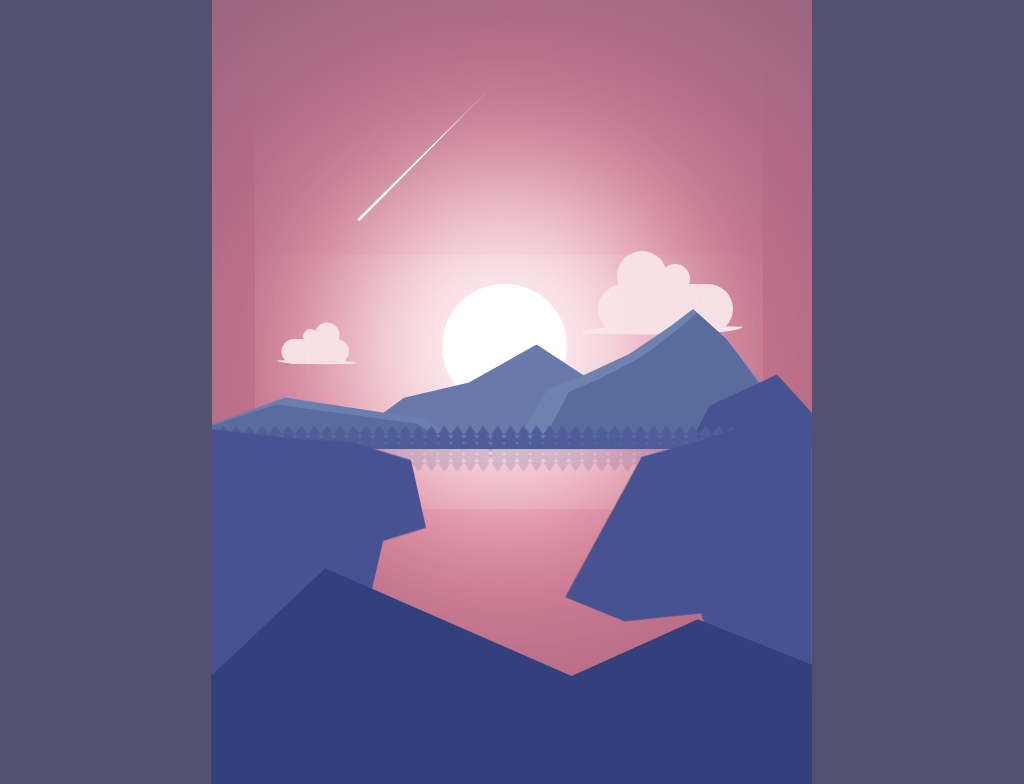

Recreate this image using only HTML and CSS.

<!-- file: index.html -->
<!DOCTYPE html>
<html lang="en">
<head>
    <meta charset="UTF-8">
    <meta name="viewport" content="width=device-width, initial-scale=1.0">
    <title>Document</title>

    <link rel="stylesheet" href="style.css">
</head>
<body>
  <!-- insert for triangle -->
  <!-- <div class="bg">
	<div class="clipshape"> -->
    <!-- end -->

    <div class="container">

        <!-- SKY -->
        <div class="shooting-star"></div>

        <div class="cloud-inner-left">
            <div class="cil-1"></div>
            <div class="cil-2"></div>
            <div class="cil-body"></div>
            <div class="cil-bottom"></div>
        </div>

        <div class="cloud-inner-right">
            <div class="cil-1"></div>
            <div class="cil-2"></div>
            <div class="cil-body"></div>
            <div class="cil-bottom"></div>
        </div>

        <div class="sun"></div>

        <!-- MOUNTAINS -->
        <div class="mountain-1"></div>
        <div class="mountain-2">
            <div class="mountain-2-shadow"></div>
        </div>
        <div class="mountain-3">
            <div class="mountain-3-shadow"></div>
        </div>
        <div class="mountain-4"></div>

        <!-- FOREST -->
        <div class="forest-left">
            <div class="tree-1">
                <div class="f-1"></div> 
                <div class="f-2"></div> 
                <div class="f-3"></div>
            </div>
            <div class="tree-2">
                <div class="f-1"></div> 
                <div class="f-2"></div> 
                <div class="f-3"></div>
            </div>
            <div class="tree-3">
                <div class="f-1"></div> 
                <div class="f-2"></div> 
                <div class="f-3"></div>
            </div>
            <div class="tree-4">
                <div class="f-1"></div> 
                <div class="f-2"></div> 
                <div class="f-3"></div>
            </div>
            <div class="tree-5">
                <div class="f-1"></div> 
                <div class="f-2"></div> 
                <div class="f-3"></div>
            </div>
            <div class="tree-6">
                <div class="f-1"></div> 
                <div class="f-2"></div> 
                <div class="f-3"></div>
            </div>
            <div class="tree-7">
                <div class="f-1"></div> 
                <div class="f-2"></div> 
                <div class="f-3"></div>
            </div>
            <div class="tree-8">
                <div class="f-1"></div> 
                <div class="f-2"></div> 
                <div class="f-3"></div>
            </div>
            <div class="tree-9">
                <div class="f-1"></div> 
                <div class="f-2"></div> 
                <div class="f-3"></div>
            </div>
            <div class="tree-10">
                <div class="f-1"></div> 
                <div class="f-2"></div> 
                <div class="f-3"></div>
            </div>
            <div class="tree-11">
                <div class="f-1"></div> 
                <div class="f-2"></div> 
                <div class="f-3"></div>
            </div>
            <div class="tree-12">
                <div class="f-1"></div> 
                <div class="f-2"></div> 
                <div class="f-3"></div>
            </div>
            <div class="tree-13">
                <div class="f-1"></div> 
                <div class="f-2"></div> 
                <div class="f-3"></div>
            </div>
            <div class="tree-14">
                <div class="f-1"></div> 
                <div class="f-2"></div> 
                <div class="f-3"></div>
            </div>
            <div class="tree-15">
                <div class="f-1"></div> 
                <div class="f-2"></div> 
                <div class="f-3"></div>
            </div>
            <div class="tree-16">
                <div class="f-1"></div> 
                <div class="f-2"></div> 
                <div class="f-3"></div>
            </div>
            <div class="tree-17">
                <div class="f-1"></div> 
                <div class="f-2"></div> 
                <div class="f-3"></div>
            </div>
            <div class="tree-18">
                <div class="f-1"></div> 
                <div class="f-2"></div> 
                <div class="f-3"></div>
            </div>
            <div class="tree-19">
                <div class="f-1"></div> 
                <div class="f-2"></div> 
                <div class="f-3"></div>
            </div>
            <div class="tree-20">
                <div class="f-1"></div> 
                <div class="f-2"></div> 
                <div class="f-3"></div>
            </div>
            <div class="tree-21">
                <div class="f-1"></div> 
                <div class="f-2"></div> 
                <div class="f-3"></div>
            </div>
            
            <div class="forest-shadow-left">
                <div class="tree-1">
                    <div class="f-1"></div> 
                    <div class="f-2"></div> 
                    <div class="f-3"></div>
                </div>
                <div class="tree-2">
                    <div class="f-1"></div> 
                    <div class="f-2"></div> 
                    <div class="f-3"></div>
                </div>
                <div class="tree-3">
                    <div class="f-1"></div> 
                    <div class="f-2"></div> 
                    <div class="f-3"></div>
                </div>
                <div class="tree-4">
                    <div class="f-1"></div> 
                    <div class="f-2"></div> 
                    <div class="f-3"></div>
                </div>
                <div class="tree-5">
                    <div class="f-1"></div> 
                    <div class="f-2"></div> 
                    <div class="f-3"></div>
                </div>
                <div class="tree-6">
                    <div class="f-1"></div> 
                    <div class="f-2"></div> 
                    <div class="f-3"></div>
                </div>
                <div class="tree-7">
                    <div class="f-1"></div> 
                    <div class="f-2"></div> 
                    <div class="f-3"></div>
                </div>
                <div class="tree-8">
                    <div class="f-1"></div> 
                    <div class="f-2"></div> 
                    <div class="f-3"></div>
                </div>
                <div class="tree-9">
                    <div class="f-1"></div> 
                    <div class="f-2"></div> 
                    <div class="f-3"></div>
                </div>
                <div class="tree-10">
                    <div class="f-1"></div> 
                    <div class="f-2"></div> 
                    <div class="f-3"></div>
                </div>
                <div class="tree-11">
                    <div class="f-1"></div> 
                    <div class="f-2"></div> 
                    <div class="f-3"></div>
                </div>
                <div class="tree-12">
                    <div class="f-1"></div> 
                    <div class="f-2"></div> 
                    <div class="f-3"></div>
                </div>
                <div class="tree-13">
                    <div class="f-1"></div> 
                    <div class="f-2"></div> 
                    <div class="f-3"></div>
                </div>
                <div class="tree-14">
                    <div class="f-1"></div> 
                    <div class="f-2"></div> 
                    <div class="f-3"></div>
                </div>
                <div class="tree-15">
                    <div class="f-1"></div> 
                    <div class="f-2"></div> 
                    <div class="f-3"></div>
                </div>
                <div class="tree-16">
                    <div class="f-1"></div> 
                    <div class="f-2"></div> 
                    <div class="f-3"></div>
                </div>
                <div class="tree-17">
                    <div class="f-1"></div> 
                    <div class="f-2"></div> 
                    <div class="f-3"></div>
                </div>
                <div class="tree-18">
                    <div class="f-1"></div> 
                    <div class="f-2"></div> 
                    <div class="f-3"></div>
                </div>
                <div class="tree-19">
                    <div class="f-1"></div> 
                    <div class="f-2"></div> 
                    <div class="f-3"></div>
                </div>
                <div class="tree-20">
                    <div class="f-1"></div> 
                    <div class="f-2"></div> 
                    <div class="f-3"></div>
                </div>
                <div class="tree-21">
                    <div class="f-1"></div> 
                    <div class="f-2"></div> 
                    <div class="f-3"></div>
                </div>
        </div>

        <div class="forest-right">
            <div class="tree-1">
                <div class="f-1"></div> 
                <div class="f-2"></div> 
                <div class="f-3"></div>
            </div>
            <div class="tree-2">
                <div class="f-1"></div> 
                <div class="f-2"></div> 
                <div class="f-3"></div>
            </div>
            <div class="tree-3">
                <div class="f-1"></div> 
                <div class="f-2"></div> 
                <div class="f-3"></div>
            </div>
            <div class="tree-4">
                <div class="f-1"></div> 
                <div class="f-2"></div> 
                <div class="f-3"></div>
            </div>
            <div class="tree-5">
                <div class="f-1"></div> 
                <div class="f-2"></div> 
                <div class="f-3"></div>
            </div>
            <div class="tree-6">
                <div class="f-1"></div> 
                <div class="f-2"></div> 
                <div class="f-3"></div>
            </div>
            <div class="tree-7">
                <div class="f-1"></div> 
                <div class="f-2"></div> 
                <div class="f-3"></div>
            </div>
            <div class="tree-8">
                <div class="f-1"></div> 
                <div class="f-2"></div> 
                <div class="f-3"></div>
            </div>
            <div class="tree-9">
                <div class="f-1"></div> 
                <div class="f-2"></div> 
                <div class="f-3"></div>
            </div>
            <div class="tree-10">
                <div class="f-1"></div> 
                <div class="f-2"></div> 
                <div class="f-3"></div>
            </div>
            <div class="tree-11">
                <div class="f-1"></div> 
                <div class="f-2"></div> 
                <div class="f-3"></div>
            </div>
            <div class="tree-12">
                <div class="f-1"></div> 
                <div class="f-2"></div> 
                <div class="f-3"></div>
            </div>
            <div class="tree-13">
                <div class="f-1"></div> 
                <div class="f-2"></div> 
                <div class="f-3"></div>
            </div>
            <div class="tree-14">
                <div class="f-1"></div> 
                <div class="f-2"></div> 
                <div class="f-3"></div>
            </div>
            <div class="tree-15">
                <div class="f-1"></div> 
                <div class="f-2"></div> 
                <div class="f-3"></div>
            </div>
            <div class="tree-16">
                <div class="f-1"></div> 
                <div class="f-2"></div> 
                <div class="f-3"></div>
            </div>
            <div class="tree-17">
                <div class="f-1"></div> 
                <div class="f-2"></div> 
                <div class="f-3"></div>
            </div>
            <div class="tree-18">
                <div class="f-1"></div> 
                <div class="f-2"></div> 
                <div class="f-3"></div>
            </div>
            <div class="tree-19">
                <div class="f-1"></div> 
                <div class="f-2"></div> 
                <div class="f-3"></div>
            </div>
            <div class="tree-20">
                <div class="f-1"></div> 
                <div class="f-2"></div> 
                <div class="f-3"></div>
            </div>
            <div class="tree-21">
                <div class="f-1"></div> 
                <div class="f-2"></div> 
                <div class="f-3"></div>
            </div>
            <div class="tree-22">
                <div class="f-1"></div> 
                <div class="f-2"></div> 
                <div class="f-3"></div>
            </div>
            <div class="tree-23">
                <div class="f-1"></div> 
                <div class="f-2"></div> 
                <div class="f-3"></div>
            </div>
            <div class="tree-24">
                <div class="f-1"></div> 
                <div class="f-2"></div> 
                <div class="f-3"></div>
            </div>

            <div class="forest-shadow-right">
                <div class="tree-1">
                    <div class="f-1"></div> 
                    <div class="f-2"></div> 
                    <div class="f-3"></div>
                </div>
                <div class="tree-2">
                    <div class="f-1"></div> 
                    <div class="f-2"></div> 
                    <div class="f-3"></div>
                </div>
                <div class="tree-3">
                    <div class="f-1"></div> 
                    <div class="f-2"></div> 
                    <div class="f-3"></div>
                </div>
                <div class="tree-4">
                    <div class="f-1"></div> 
                    <div class="f-2"></div> 
                    <div class="f-3"></div>
                </div>
                <div class="tree-5">
                    <div class="f-1"></div> 
                    <div class="f-2"></div> 
                    <div class="f-3"></div>
                </div>
                <div class="tree-6">
                    <div class="f-1"></div> 
                    <div class="f-2"></div> 
                    <div class="f-3"></div>
                </div>
                <div class="tree-7">
                    <div class="f-1"></div> 
                    <div class="f-2"></div> 
                    <div class="f-3"></div>
                </div>
                <div class="tree-8">
                    <div class="f-1"></div> 
                    <div class="f-2"></div> 
                    <div class="f-3"></div>
                </div>
                <div class="tree-9">
                    <div class="f-1"></div> 
                    <div class="f-2"></div> 
                    <div class="f-3"></div>
                </div>
                <div class="tree-10">
                    <div class="f-1"></div> 
                    <div class="f-2"></div> 
                    <div class="f-3"></div>
                </div>
                <div class="tree-11">
                    <div class="f-1"></div> 
                    <div class="f-2"></div> 
                    <div class="f-3"></div>
                </div>
                <div class="tree-12">
                    <div class="f-1"></div> 
                    <div class="f-2"></div> 
                    <div class="f-3"></div>
                </div>
                <div class="tree-13">
                    <div class="f-1"></div> 
                    <div class="f-2"></div> 
                    <div class="f-3"></div>
                </div>
                <div class="tree-14">
                    <div class="f-1"></div> 
                    <div class="f-2"></div> 
                    <div class="f-3"></div>
                </div>
                <div class="tree-15">
                    <div class="f-1"></div> 
                    <div class="f-2"></div> 
                    <div class="f-3"></div>
                </div>
                <div class="tree-16">
                    <div class="f-1"></div> 
                    <div class="f-2"></div> 
                    <div class="f-3"></div>
                </div>
                <div class="tree-17">
                    <div class="f-1"></div> 
                    <div class="f-2"></div> 
                    <div class="f-3"></div>
                </div>
                <div class="tree-18">
                    <div class="f-1"></div> 
                    <div class="f-2"></div> 
                    <div class="f-3"></div>
                </div>
                <div class="tree-19">
                    <div class="f-1"></div> 
                    <div class="f-2"></div> 
                    <div class="f-3"></div>
                </div>
                <div class="tree-20">
                    <div class="f-1"></div> 
                    <div class="f-2"></div> 
                    <div class="f-3"></div>
                </div>
                <div class="tree-21">
                    <div class="f-1"></div> 
                    <div class="f-2"></div> 
                    <div class="f-3"></div>
                </div>
                <div class="tree-22">
                    <div class="f-1"></div> 
                    <div class="f-2"></div> 
                    <div class="f-3"></div>
                </div>
                <div class="tree-23">
                    <div class="f-1"></div> 
                    <div class="f-2"></div> 
                    <div class="f-3"></div>
                </div>
                <div class="tree-24">
                    <div class="f-1"></div> 
                    <div class="f-2"></div> 
                    <div class="f-3"></div>
                </div>
            </div>
        </div> 
        <!-- END OF FOREST -->

        <div class="side-mountain-left"></div>
        <div class="side-mountain-right"></div>

        
        <!-- ADD CODE HERE -->
        <!-- close tag for triangle -->
    </div>
    
    <div class="bottom-mountain"></div>
    <!-- <div class="bottom-tree"></div>
    <div class="secondary-tree"></div> -->
          
<!--           
          </div>
          <div class="cloud_container">
	<div class="cloud1">
		<div class="bubble1"></div>
		<div class="bubble2"></div>
		<div class="bubble3"></div>
		<div class="bubble4"></div>
		<div class="bubble5"></div>
	</div>
  
	<div class="cloud2">
		<div class="bubble1"></div>
		<div class="bubble2"></div>
		<div class="bubble3"></div>
		<div class="bubble4"></div>
		<div class="bubble5"></div>
	</div>
  
<div class="cloud3">
	<div class="bubble1x"></div>
	<div class="bubble2x"></div>
	<div class="bubble3x"></div>
	<div class="bubble4x"></div>
	<div class="bubble5x"></div>
</div> -->
<!-- 
</div> -->
        <!-- end -->

        

</body>
</html>

/* file: style.css */
body {
    background-color: #53516f;
}

.container {
    height: 800px;
    width: 600px;
    background: rgb(235,123,147);
    background: radial-gradient(circle, rgba(235,123,147,1) 0%, rgba(235,123,147,0.45231607629427795) 100%);
	/* border: 3px solid white; */
	position: absolute;
	margin: auto;
	top: 0;
	left: 0;
	bottom: 0;
	right: 0;
}

.shooting-star {
    width: 30px;
    height: 195px;
    background: rgb(255,255,255);
    background: linear-gradient(0deg, rgba(255,255,255,1) 55%, rgba(218,156,195,1) 91%, rgba(234,122,146,1) 100%);
    position: absolute;
    top: 70px;
    left: 200px;
    clip-path: polygon(50% 0%, 45% 100%, 55% 100%);
    z-index: 1;
    transform: rotate(45deg);
    border-bottom-right-radius: 50px;
    border-bottom-left-radius: 50px;
}

.cloud-inner-left {
    height: auto;
    width: auto;
    position: absolute;
    left: 65px;
    top: 355px;
    transform: scale(0.5);
    animation: cloudLeft 4s ease-in-out infinite;
}

.cloud-inner-right {
    height: auto;
    width: auto;
    position: absolute;
    right: 70px;
    top: 300px;
    /* transform: scale(0.5); */
    transform: rotateY(180deg);
    animation: cloudRight 4s ease-in-out infinite;
}


.cil-1 {
    height: 30px;
    width: 30px;
    background-color: #f4e0e3;
    position: absolute;
    border-radius: 50%;
    left: 52px;
    top: -20px;
}

.cil-2 {
    height: 50px;
    width: 50px;
    background-color: #f4e0e3;
    position: absolute;
    border-radius: 50%;
    left: 75px;
    top: -33px;
}


.cil-body {
    width: 135px;
    height: 50px;
    background-color: #f4e0e3;
    position: absolute;
    left: 9px;
    top: 0;
    border-radius: 50px;
}

.cil-bottom {
    width: 160px;
    height: 12px;
    background-color: #f4e0e3;
    position: absolute;
    left: 0;
    top: 40px;
    border-radius: 0% 100% 0% 100% / 0% 100% 0% 100%;
    transform: rotate(178deg);
}

.sun {
    height: 125px;
    width: 125px;
    background-color: #ffffff;
    border-radius: 50%;
    position: absolute;
    left: 230px;
    top: 300px;
    box-shadow:
        0 0 150px 30px #fff, 
        0 0 300px 60px #fff,
        0 0 140px 90px #f5c1cd;
}

.mountain-1 {
    height: 190px;
    width: 260px;
    background-color: #697aaa;
    position: absolute;
    left: 140px;
    bottom: 335px;
    /* clip-path: polygon(39% 46%, 57% 36%, 70% 23%, 100% 46%, 100% 100%, 0 100%, 0 57%, 16% 48%); */
    clip-path: polygon(45% 65%, 71% 45%, 100% 71%, 100% 100%, 0 100%, 0 93%, 20% 73%);
}

.mountain-2 {
    height: 250px;
    width: 255px;
    background-color: #6f81af;
    position: absolute;
    right: 45px;
    bottom: 335px;
    clip-path: polygon(62% 51%, 71% 44%, 84% 56%, 100% 77%, 100% 100%, 0 100%, 14% 76%, 27% 71%, 46% 62%);
}

.mountain-2-shadow {
    height: 282px;
    width: 255px;
    background-color: #5a6c9e;
    position: absolute;
    right: -12px;
    bottom: -18px;
    clip-path: polygon(62% 51%, 71% 44%, 84% 56%, 100% 77%, 100% 100%, 0 100%, 14% 76%, 27% 71%, 46% 62%);
    transform: scale(0.9);
    z-index: 2;
}

.mountain-3 {
    height: 166px;
    width: 260px;
    background-color: #6c7eae;
    position: absolute;
    left: 0;
    bottom: 335px;
    clip-path: polygon(28% 69%, 82% 82%, 100% 100%, 0 100%, 0 85%);
}

.mountain-3-shadow {
    height: 166px;
    width: 289px;
    background-color: #5a6c9e;
    position: absolute;
    left: -23px;
    bottom: -10px;
    clip-path: polygon(28% 69%, 82% 82%, 100% 100%, 0 100%, 0 85%);
    transform: scale(0.9);
    z-index: 2;
}

.mountain-4 {
    height: 240px;
    width: 125px;
    background-color: #475292;
    position: absolute;
    right: 0;
    bottom: 335px;
    clip-path: polygon(28% 69%, 82% 82%, 100% 100%, 0 100%, 0 85%);
    transform: scaleX(-1);
}

.forest-left {
    height: auto;
    width: auto;
    position: absolute;
    background-color: red;
    content: '';
    bottom: 368px;
    left: -5px;
    transform: scale(0.65);
}

.f-1 {
    height: 30px;
    width: 30px;
    position: absolute;
    background-color: #4f5e99;
    top: 10px;
    left: 10px;
    clip-path: polygon(50% 0%, 100% 70%, 61% 70%, 31% 70%, 0 70%);
    transform: scale(0.7);
}

.f-2 {
    height: 30px;
    width: 30px;
    position: absolute;
    background-color: #4f5e99;
    top: 20px;
    left: 10px;
    clip-path: polygon(50% 0%, 100% 70%, 61% 70%, 31% 70%, 0 70%);
    transform: scale(0.9);
}

.f-3 {
    height: 30px;
    width: 30px;
    position: absolute;
    background-color: #4f5e99;
    top: 30px;
    left: 10px;
    clip-path: polygon(50% 0%, 100% 70%, 61% 70%, 31% 70%, 0 70%);
}

.tree-1 {
    position: absolute;
    left: 0;
    top: 0;
}

.tree-2 {
    position: absolute;
    left: 20px;
    top: 0;
}

.tree-3 {
    position: absolute;
    left: 40px;
    top: 0;
}

.tree-4 {
    position: absolute;
    left: 60px;
    top: 0;
}

.tree-5 {
    position: absolute;
    left: 80px;
    top: 0;
}

.tree-6 {
    position: absolute;
    left: 100px;
    top: 0;
}

.tree-7 {
    position: absolute;
    left: 120px;
    top: 0;
}

.tree-8 {
    position: absolute;
    left: 140px;
    top: 0;
}

.tree-9 {
    position: absolute;
    left: 160px;
    top: 0;
}

.tree-10 {
    position: absolute;
    left: 180px;
    top: 0;
}

.tree-11 {
    position: absolute;
    left:200px;
    top: 0;
}

.tree-12 {
    position: absolute;
    left: 220px;
    top: 0;
}

.tree-13 {
    position: absolute;
    left: 240px;
    top: 0;
}

.tree-14 {
    position: absolute;
    left: 260px;
    top: 0;
}

.tree-15 {
    position: absolute;
    left: 280px;
    top: 0;
}

.tree-16 {
    position: absolute;
    left: 300px;
    top: 0;
}

.tree-17 {
    position: absolute;
    left: 320px;
    top: 0;
}

.tree-18 {
    position: absolute;
    left: 340px;
    top: 0;
}

.tree-19 {
    position: absolute;
    left: 360px;
    top: 0;
}

.tree-20 {
    position: absolute;
    left: 380px;
    top: 0;
}

.tree-21 {
    position: absolute;
    left: 400px;
    top: 0;
}

.tree-22 {
    position: absolute;
    left: 420px;
    top: 0;
}

.tree-23 {
    position: absolute;
    left: 440px;
    top: 0;
}

.tree-24 {
    position: absolute;
    left: 460px;
    top: 0;
}

.forest-shadow-left {
    height: auto;
    width: auto;
    position: absolute;
    background-color: red;
    content: '';
    bottom: -100px;
    left: 0;
    transform: scale(0.5);
    transform: rotateX(180deg);
    opacity: 0.2;
}

.forest-right {
    height: auto;
    width: auto;
    position: absolute;
    background-color: red;
    content: '';
    bottom: 0;
    left: 422px;
}

.forest-shadow-right {
    height: auto;
    width: auto;
    position: absolute;
    background-color: red;
    content: '';
    bottom: -100px;
    left: 0;
    transform: scale(0.5);
    transform: rotateX(180deg);
    opacity: 0.2;
}

.side-mountain-left {
    height: 400px;
    width: 330px;
    position: absolute;
    background-color: #475292;
    bottom: -420px;
    left: 7px;
    clip-path: polygon(65% 5%, 93% 12%, 100% 38%, 80% 43%, 73% 68%, 46% 78%, 0 100%, 0 0, 41% 4%);
}

.side-mountain-right {
    height: 415px;
    width: 380px;
    position: absolute;
    background-color: #475292;
    bottom: -428px;
    left: 551px;
    clip-path: polygon(55% 6%, 74% 0, 100% 0, 100% 100%, 63% 92%, 55% 70%, 24% 73%, 0 64%, 31% 12%);
}

/* triangle */

/* .bg {
        position: absolute;
        width: 1500px;
        height: 900px;
        border-width: 10px;
        background: rgb(197, 67, 103);
        background: radial-gradient(
          circle at top,
          rgba(197, 67, 103, 1) 0%,
          rgba(119, 65, 113, 1) 40%,
          rgba(44, 64, 123, 1) 100%
        );
      }
      .clipshape {
        position: absolute;
        top: 50%;
        left: 50%;
        transform: translate(-50%, -50%);
        background-color: #475292;
        width: 50%;
        height: 600px;
        clip-path: polygon(50% 0%, 0% 100%, 100% 100%);
      } */
/* triangle above---------------- */

/* for outer clouds */
.cloud_container {
        height: 500px;
        width: 500px;
        position:relative;
        top: 180;
        left: 480;
        z-index: 1000000 !important;
      }
      .cloud_container:before {
        content: "";
        position: relative;
        z-index: -1;
        width: calc(500px * 0.75);
        height: calc(500px * 0.75);
      }
      .cloud1 {
        position: relative;
        top: 100px;
        left: 0;
      }
      .bubble1 {
        /*base*/
        /* background-color: cornsilk; */
        width: 0;
        height: 0;
        border-bottom: 20px solid cornsilk;
        border-left: 150px solid transparent;
        border-right: 150px solid transparent;
      }
      .bubble2 {
        /* big circle */
        background-color: cornsilk;
        width: 100px;
        height: 100px;
        position: relative;
        border-radius: 50%;
        bottom: 100px;
        left: 100px;
      }
      .bubble3 {
        /* left circle */
        background-color: cornsilk;
        width: 60px;
        height: 60px;
        position: relative;
        border-radius: 50%;
        bottom: 160px;
        left: 58px;
      }
      .bubble4 {
        /* right1 circle */
        background-color: cornsilk;
        width: 70px;
        height: 70px;
        position: relative;
        border-radius: 50%;
        bottom: 233px;
        left: 175px;
      }
      .bubble5 {
        /* right2 circle */
        background-color: cornsilk;
        width: 40px;
        height: 40px;
        position: relative;
        border-radius: 50%;
        bottom: 271px;
        left: 225px;
      }

      /* ------------------------- */
      .cloud2 {
        transform: scale(0.75);
        position: relative;
        left: 320px;
        bottom: 70px;
      }
      
      /* .cloud3 {
        transform: scale(0.75);
        position: relative;
        left: 320px;
        bottom: 70px;
      } */
      /* end of outer clouds */

/* ANIMATIONS */
@keyframes cloudLeft {
  0% { left: 10px;}
  50%{ left : 40px;}
  100%{ left: 0;}
}

@keyframes cloudRight {
  0% { right: 10px;}
  50%{ right : 40px;}
  100%{ right: 0;}
}



/* #region bottom-mountains */
.bottom-mountain {
    height: 568px;
    width: 601px;
    position: absolute;
    bottom: 0px;
    left: -1px !important;
    background-color: #32417C;
    /* -webkit-clip-path: polygon(31% 76%, 35% 74%, 38% 78%, 46% 86%, 90% 86%, 90% 93%, 10% 93%, 10% 87%, 21% 81%);
    clip-path: polygon(31% 76%, 35% 74%, 38% 78%, 46% 86%, 90% 86%, 90% 93%, 10% 93%, 10% 87%, 21% 81%); */
    clip-path: polygon(19% 62%, 60% 81%, 81% 71%, 100% 79%, 100% 100%, 0 100%, 0 81%);
}
/* .bottom-tree {
    position: absolute;
    height: 100px;
    width: 80px;
    bottom: -458px;
    left: 250px;
    background-color: #32417C;
    -webkit-clip-path: polygon(35% 83%, 62% 1%, 89% 83%, 62% 84%, 62% 96%, 56% 96%, 56% 83%, 35% 83%);
    clip-path: polygon(35% 83%, 62% 1%, 89% 83%, 62% 84%, 62% 96%, 56% 96%, 56% 83%, 35% 83%);
}
.secondary-tree {
    height: 80px;
    width: 60px;
    bottom: -465px;
    left: 220px !important;
} */
/* #endregion bottom-mountains */